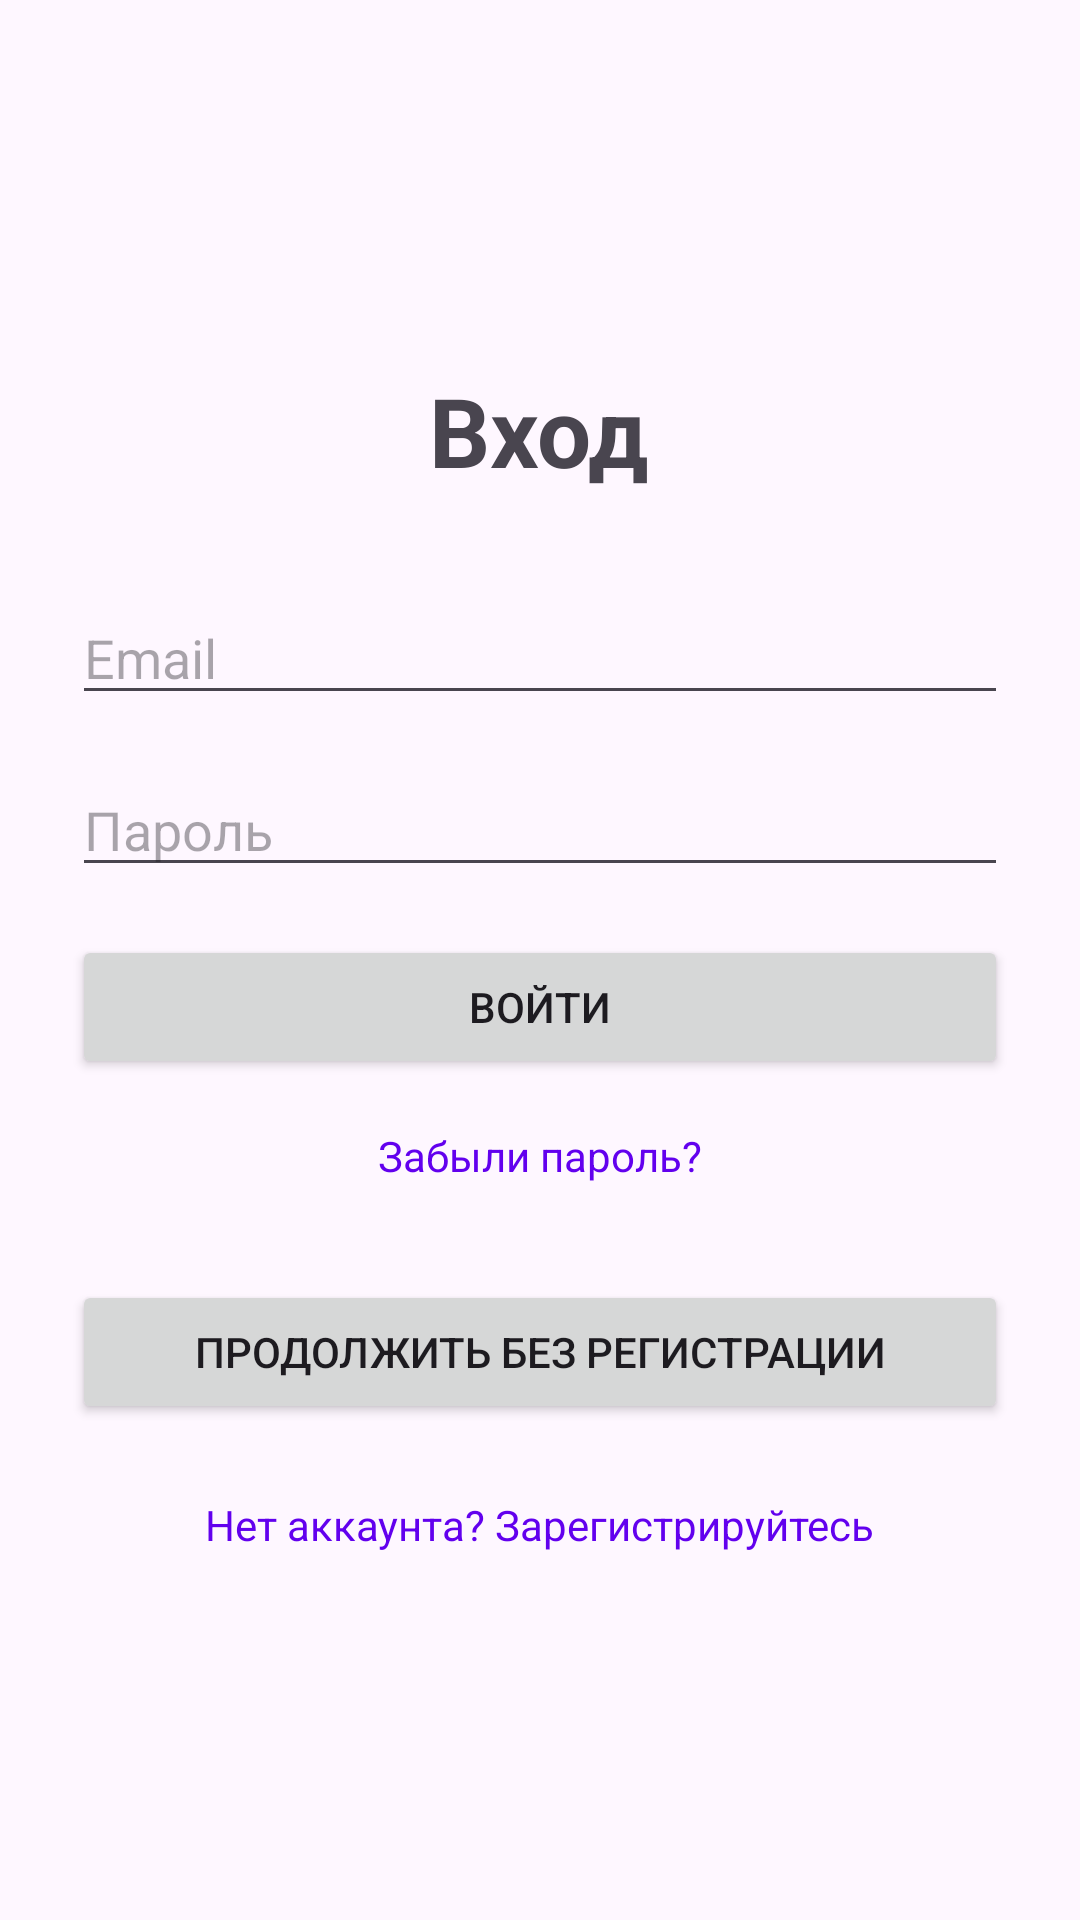

Produce the Android XML layout that renders to this screen, including the resource entries it uses.
<!-- AndroidManifest.xml: application theme Theme.VColorAI -->
<!-- res/layout/activity_login.xml -->
<?xml version="1.0" encoding="utf-8"?>
<LinearLayout
    xmlns:android="http://schemas.android.com/apk/res/android"
    xmlns:tools="http://schemas.android.com/tools"
    android:id="@+id/loginLayout"
    android:layout_width="match_parent"
    android:layout_height="match_parent"
    android:orientation="vertical"
    android:padding="24dp"
    android:gravity="center"
    tools:context=".LoginActivity">

    <TextView
        android:id="@+id/tvLoginTitle"
        android:layout_width="wrap_content"
        android:layout_height="wrap_content"
        android:text="Вход"
        android:textSize="32sp"
        android:textStyle="bold"
        android:layout_marginBottom="32dp"/>

    <EditText
        android:id="@+id/etEmail"
        android:layout_width="match_parent"
        android:layout_height="wrap_content"
        android:hint="Email"
        android:inputType="textEmailAddress"
        android:layout_marginBottom="16dp"/>

    <EditText
        android:id="@+id/etPassword"
        android:layout_width="match_parent"
        android:layout_height="wrap_content"
        android:hint="Пароль"
        android:inputType="textPassword"
        android:layout_marginBottom="16dp"/>

    <Button
        android:id="@+id/btnLogin"
        android:layout_width="match_parent"
        android:layout_height="wrap_content"
        android:text="Войти"
        android:layout_marginBottom="16dp"/>

    <TextView
        android:id="@+id/tvForgotPassword"
        android:layout_width="wrap_content"
        android:layout_height="wrap_content"
        android:text="Забыли пароль?"
        android:textColor="@color/purple_500"
        android:layout_marginBottom="16dp"/>

    <Button
        android:id="@+id/btnGuest"
        android:layout_width="match_parent"
        android:layout_height="wrap_content"
        android:text="Продолжить без регистрации"
        android:layout_marginTop="16dp"/>

    <TextView
        android:id="@+id/tvGoToRegister"
        android:layout_width="wrap_content"
        android:layout_height="wrap_content"
        android:text="Нет аккаунта? Зарегистрируйтесь"
        android:textColor="@color/purple_500"
        android:layout_marginTop="24dp"/>
</LinearLayout>
<!-- resources referenced by this layout -->
<resources>
  <style name="Theme.VColorAI" parent="Base.Theme.VColorAI" />
  <style name="Base.Theme.VColorAI" parent="Theme.Material3.DayNight.NoActionBar">
          
          
      </style>
  <!-- not gathered from this repository: default colours our renderer supplied (Android Studio template values) -->
  <color name="purple_500">#FF6200EE</color>
</resources>
